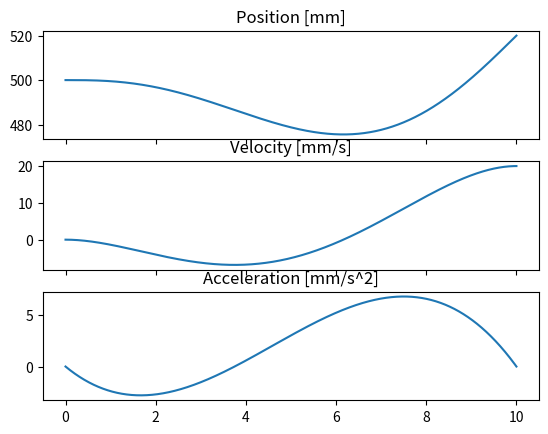

Reproduce this figure in Python.
'''
    Quintic trajectory planner
'''

import numpy as np
from matplotlib import pyplot as plt

# time step
h = 4e-3

def calculate_quintic_trajectory(t0, q0, v0, a0, tf, qf, vf, af):
    # calculate coefficients
    M = np.array([[1, t0, t0**2, t0**3, t0**4, t0**5],
                  [0, 1, 2*t0, 3*t0**2, 4*t0**3, 5*t0**4],
                  [0, 0, 2, 6*t0, 12*t0**2, 20*t0**3],
                  [1, tf, tf**2, tf**3, tf**4, tf**5],
                  [0, 1, 2*tf, 3*tf**2, 4*tf**3, 5*tf**4],
                  [0, 0, 2, 6*tf, 12*tf**2, 20*tf**3]])

    conditions = np.array([[q0, v0, a0, qf, vf, af]]).T
    coeff = (np.linalg.inv(M) @ conditions).T.flatten()


    # setup empty arrays
    t = np.linspace(t0, tf, int(tf/h))
    q = np.empty((t.shape))
    qd = np.empty((t.shape))
    qdd = np.empty((t.shape))

    # calculate trajectory
    for i in range(0, t.shape[0]):
        q[i] = coeff[0] + coeff[1]*t[i] + coeff[2]*t[i]**2 + coeff[3]*t[i]**3 + coeff[4]*t[i]**4 + coeff[5]*t[i]**5
        qd[i] = coeff[1] + 2*coeff[2]*t[i] + 3*coeff[3]*t[i]**2 + 4*coeff[4]*t[i]**3 + 5*coeff[5]*t[i]**4
        qdd[i] = 2*coeff[2] + 6*coeff[3]*t[i] + 12*coeff[4]*t[i]**2 + 20*coeff[5]*t[i]**3

    return q, qd, qdd


# initial conditions
t0 = 0
# q0 = 0
v0 = 0
a0 = 0
x0 = 500
y0 = 100
z0 = 50



# final conditions
tf = 10
# qf = 2
vf = 20
af = 0
xf = 520
yf = 400
zf = -200


[x, xd, xdd] = calculate_quintic_trajectory(t0, x0, v0, a0, tf, xf, vf, af)
[y, yd, ydd] = calculate_quintic_trajectory(t0, y0, v0, a0, tf, yf, vf, af)
[z, zd, zdd] = calculate_quintic_trajectory(t0, z0, v0, a0, tf, zf, vf, af)


t = np.linspace(0, tf, x.shape[0])
#
# while x0+0.0001 < xf:
#     [x1, xd1, xdd1] = calculate_quintic_trajectory(t0, x0, v0, a0, tf, xf, vf, af)
#     x0 = x1[1]
#     print(x0)


# plot results
fig, (ax1, ax2, ax3) = plt.subplots(3, sharex=True)

ax1.plot(t, x)
ax1.set_title('Position [mm]')

ax2.plot(t, xd)
ax2.set_title('Velocity [mm/s]')

ax3.plot(t, xdd)
ax3.set_title('Acceleration [mm/s^2]')

plt.show()

